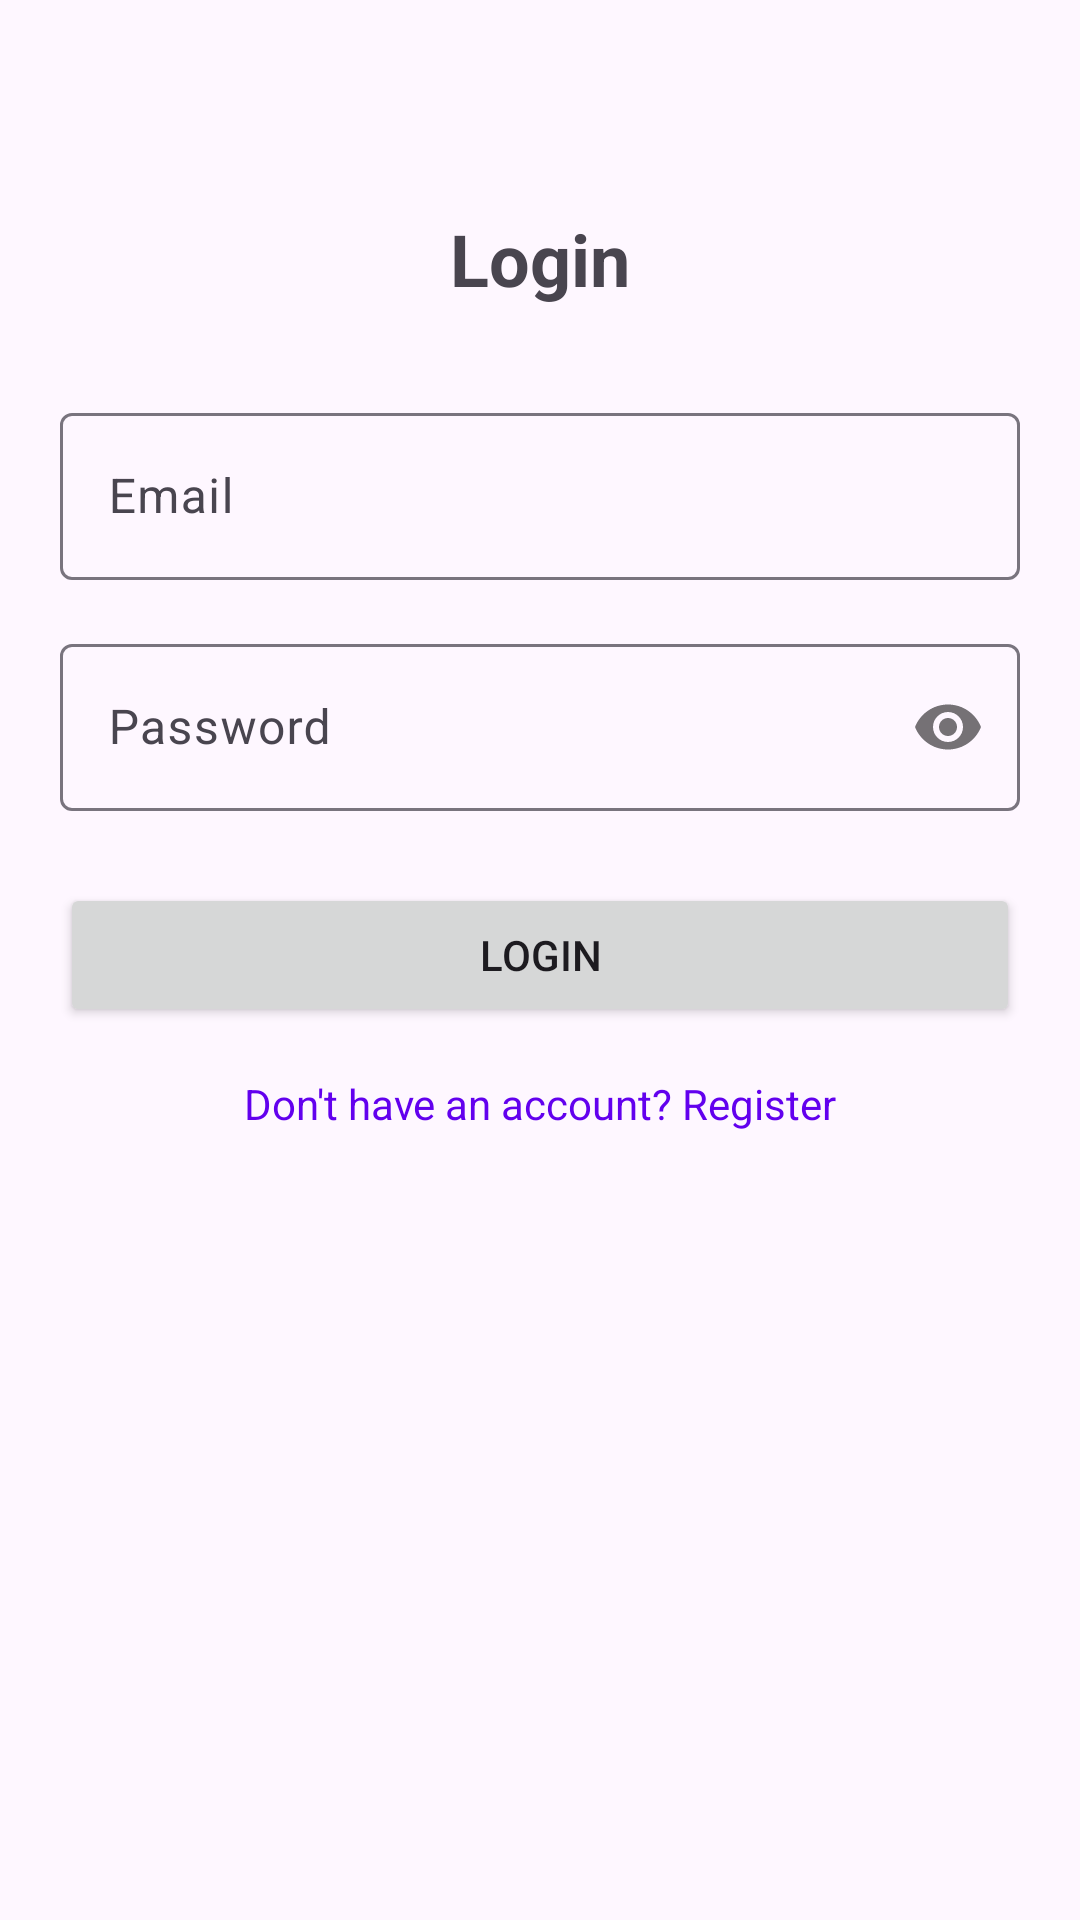

Write the Android layout XML for this screen, with the resource values it uses.
<!-- AndroidManifest.xml: application theme Theme.WorkFAst -->
<!-- res/layout/activity_login.xml -->
<?xml version="1.0" encoding="utf-8"?>
<androidx.constraintlayout.widget.ConstraintLayout xmlns:android="http://schemas.android.com/apk/res/android"
    xmlns:app="http://schemas.android.com/apk/res-auto"
    xmlns:tools="http://schemas.android.com/tools"
    android:id="@+id/main"
    android:layout_width="match_parent"
    android:layout_height="match_parent"
    android:padding="20dp"
    tools:context=".LoginActivity">

    <TextView
        android:id="@+id/tvTitle"
        android:layout_width="wrap_content"
        android:layout_height="wrap_content"
        android:text="Login"
        android:textSize="24sp"
        android:textStyle="bold"
        app:layout_constraintTop_toTopOf="parent"
        app:layout_constraintStart_toStartOf="parent"
        app:layout_constraintEnd_toEndOf="parent"
        android:layout_marginTop="50dp"/>

    <com.google.android.material.textfield.TextInputLayout
        android:id="@+id/tilEmail"
        android:layout_width="match_parent"
        android:layout_height="wrap_content"
        android:layout_marginTop="30dp"
        app:layout_constraintTop_toBottomOf="@id/tvTitle">

        <com.google.android.material.textfield.TextInputEditText
            android:id="@+id/etEmail"
            android:layout_width="match_parent"
            android:layout_height="wrap_content"
            android:hint="Email"
            android:inputType="textEmailAddress"/>
    </com.google.android.material.textfield.TextInputLayout>

    <com.google.android.material.textfield.TextInputLayout
        android:id="@+id/tilPassword"
        android:layout_width="match_parent"
        android:layout_height="wrap_content"
        android:layout_marginTop="16dp"
        app:layout_constraintTop_toBottomOf="@id/tilEmail"
        app:passwordToggleEnabled="true">

        <com.google.android.material.textfield.TextInputEditText
            android:id="@+id/etPassword"
            android:layout_width="match_parent"
            android:layout_height="wrap_content"
            android:hint="Password"
            android:inputType="textPassword"/>
    </com.google.android.material.textfield.TextInputLayout>

    <Button
        android:id="@+id/btnLogin"
        android:layout_width="match_parent"
        android:layout_height="wrap_content"
        android:text="Login"
        android:layout_marginTop="24dp"
        app:layout_constraintTop_toBottomOf="@id/tilPassword"/>

    <TextView
        android:id="@+id/tvRegisterLink"
        android:layout_width="wrap_content"
        android:layout_height="wrap_content"
        android:text="Don't have an account? Register"
        android:layout_marginTop="16dp"
        android:textColor="@color/purple_500"
        app:layout_constraintTop_toBottomOf="@id/btnLogin"
        app:layout_constraintStart_toStartOf="parent"
        app:layout_constraintEnd_toEndOf="parent"/>

</androidx.constraintlayout.widget.ConstraintLayout>
<!-- resources referenced by this layout -->
<resources>
  <style name="Theme.WorkFAst" parent="Base.Theme.WorkFAst" />
  <style name="Base.Theme.WorkFAst" parent="Theme.Material3.DayNight.NoActionBar">
          
          
      </style>
  <!-- not gathered from this repository: default colours our renderer supplied (Android Studio template values) -->
  <color name="purple_500">#FF6200EE</color>
</resources>
